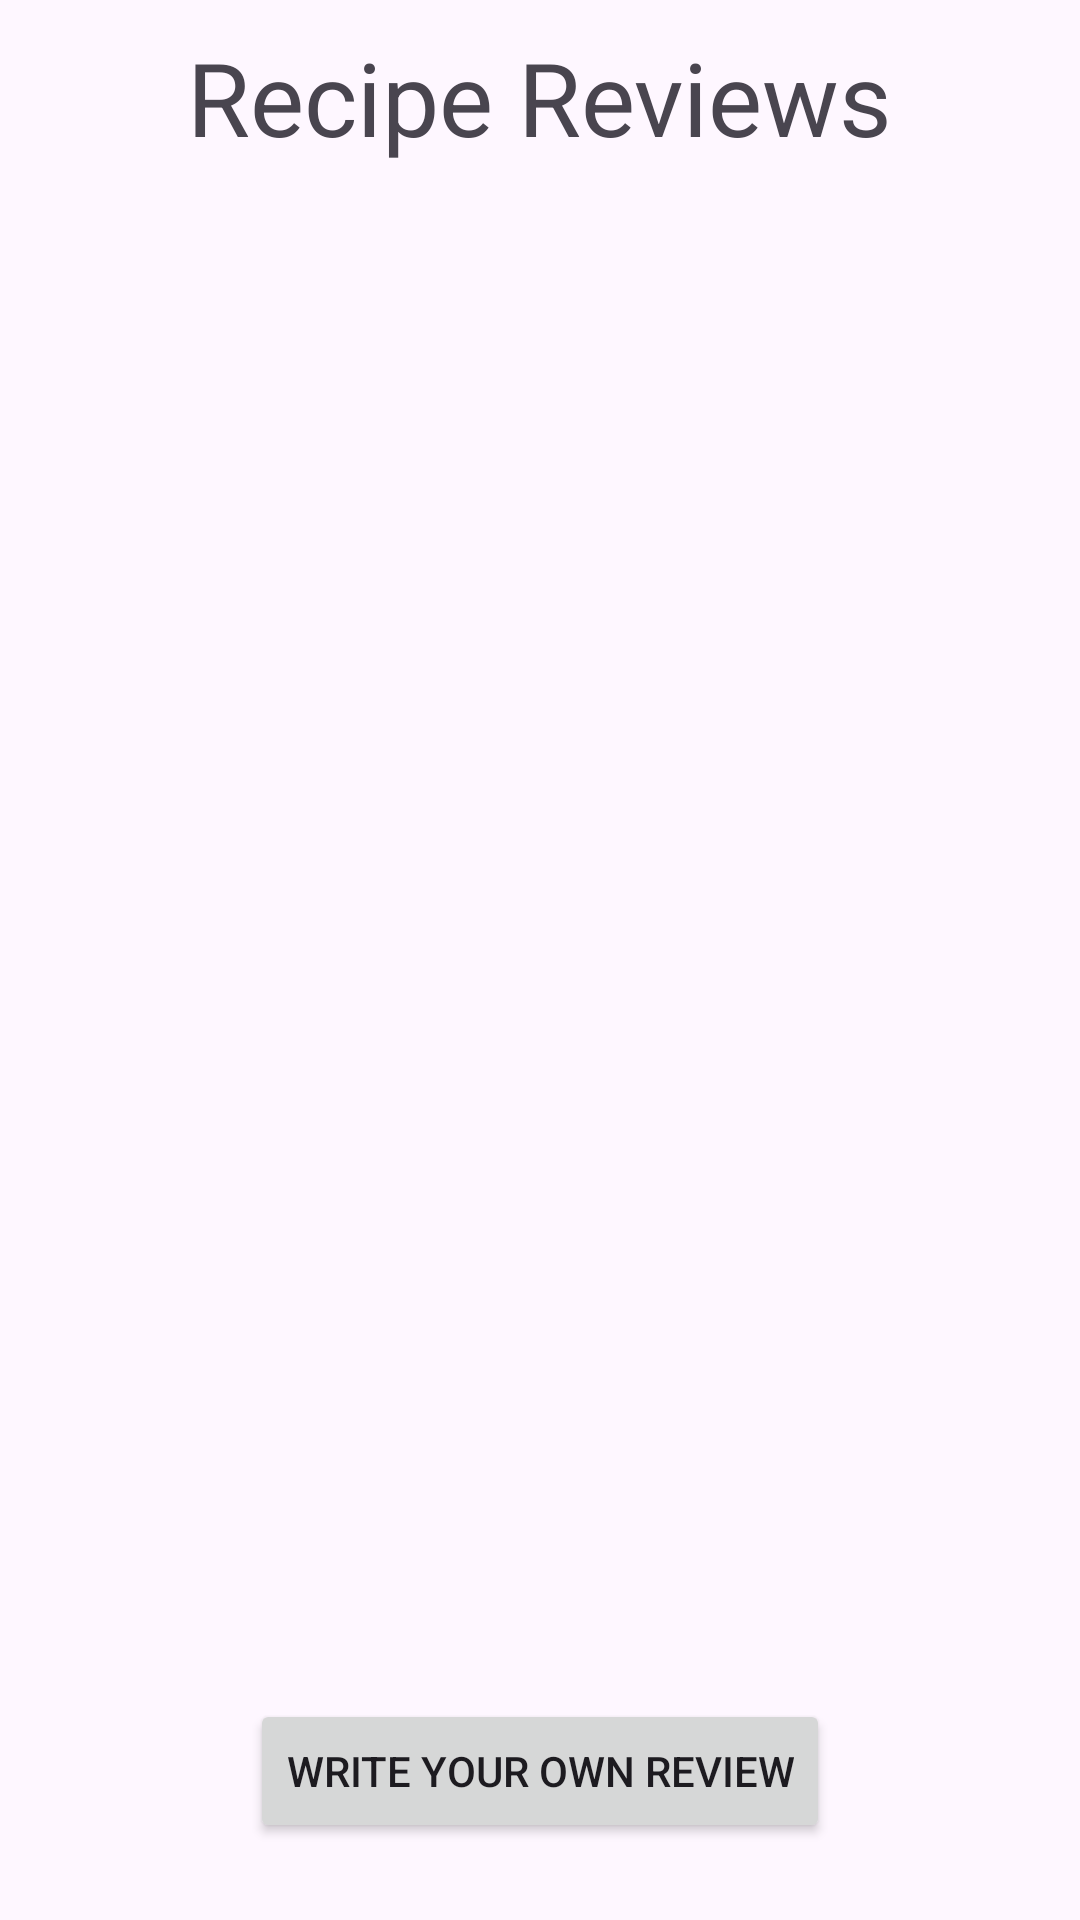

Reconstruct the res/layout file that produces this screen, plus the resources it refers to.
<!-- AndroidManifest.xml: application theme Theme.RecipeRoulette -->
<!-- res/layout/activity_recipe_facebook.xml -->
<?xml version="1.0" encoding="utf-8"?>
<androidx.constraintlayout.widget.ConstraintLayout xmlns:android="http://schemas.android.com/apk/res/android"
    xmlns:app="http://schemas.android.com/apk/res-auto"
    xmlns:tools="http://schemas.android.com/tools"
    android:layout_width="match_parent"
    android:layout_height="match_parent"
    tools:context=".reviews.RecipeFacebook">

    <TextView
        android:id="@+id/rev_title"
        android:layout_width="wrap_content"
        android:layout_height="wrap_content"
        android:text="@string/recipe_review"
        android:textAppearance="@style/TextAppearance.AppCompat.Display1"
        app:layout_constraintBottom_toTopOf="@+id/rev_recycler"
        app:layout_constraintEnd_toEndOf="parent"
        app:layout_constraintStart_toStartOf="parent"
        app:layout_constraintTop_toTopOf="parent" />

    <androidx.recyclerview.widget.RecyclerView
        android:id="@+id/rev_recycler"
        android:layout_width="340dp"
        android:layout_height="476dp"
        app:layout_constraintBottom_toBottomOf="parent"
        app:layout_constraintEnd_toEndOf="parent"
        app:layout_constraintHorizontal_bias="0.492"
        app:layout_constraintStart_toStartOf="parent"
        app:layout_constraintTop_toTopOf="parent"
        app:layout_constraintVertical_bias="0.392" />

    <Button
        android:id="@+id/rev_write_but"
        android:layout_width="wrap_content"
        android:layout_height="wrap_content"
        android:text="@string/write_rev"
        app:layout_constraintBottom_toBottomOf="parent"
        app:layout_constraintEnd_toEndOf="parent"
        app:layout_constraintStart_toStartOf="parent"
        app:layout_constraintTop_toBottomOf="@+id/rev_recycler" />

</androidx.constraintlayout.widget.ConstraintLayout>
<!-- resources referenced by this layout -->
<resources>
  <string name="recipe_review">Recipe Reviews</string>
  <string name="write_rev">Write your own review</string>
  <style name="Theme.RecipeRoulette" parent="Base.Theme.RecipeRoulette" />
  <style name="Base.Theme.RecipeRoulette" parent="Theme.Material3.DayNight.NoActionBar">
          
          
      </style>
</resources>
